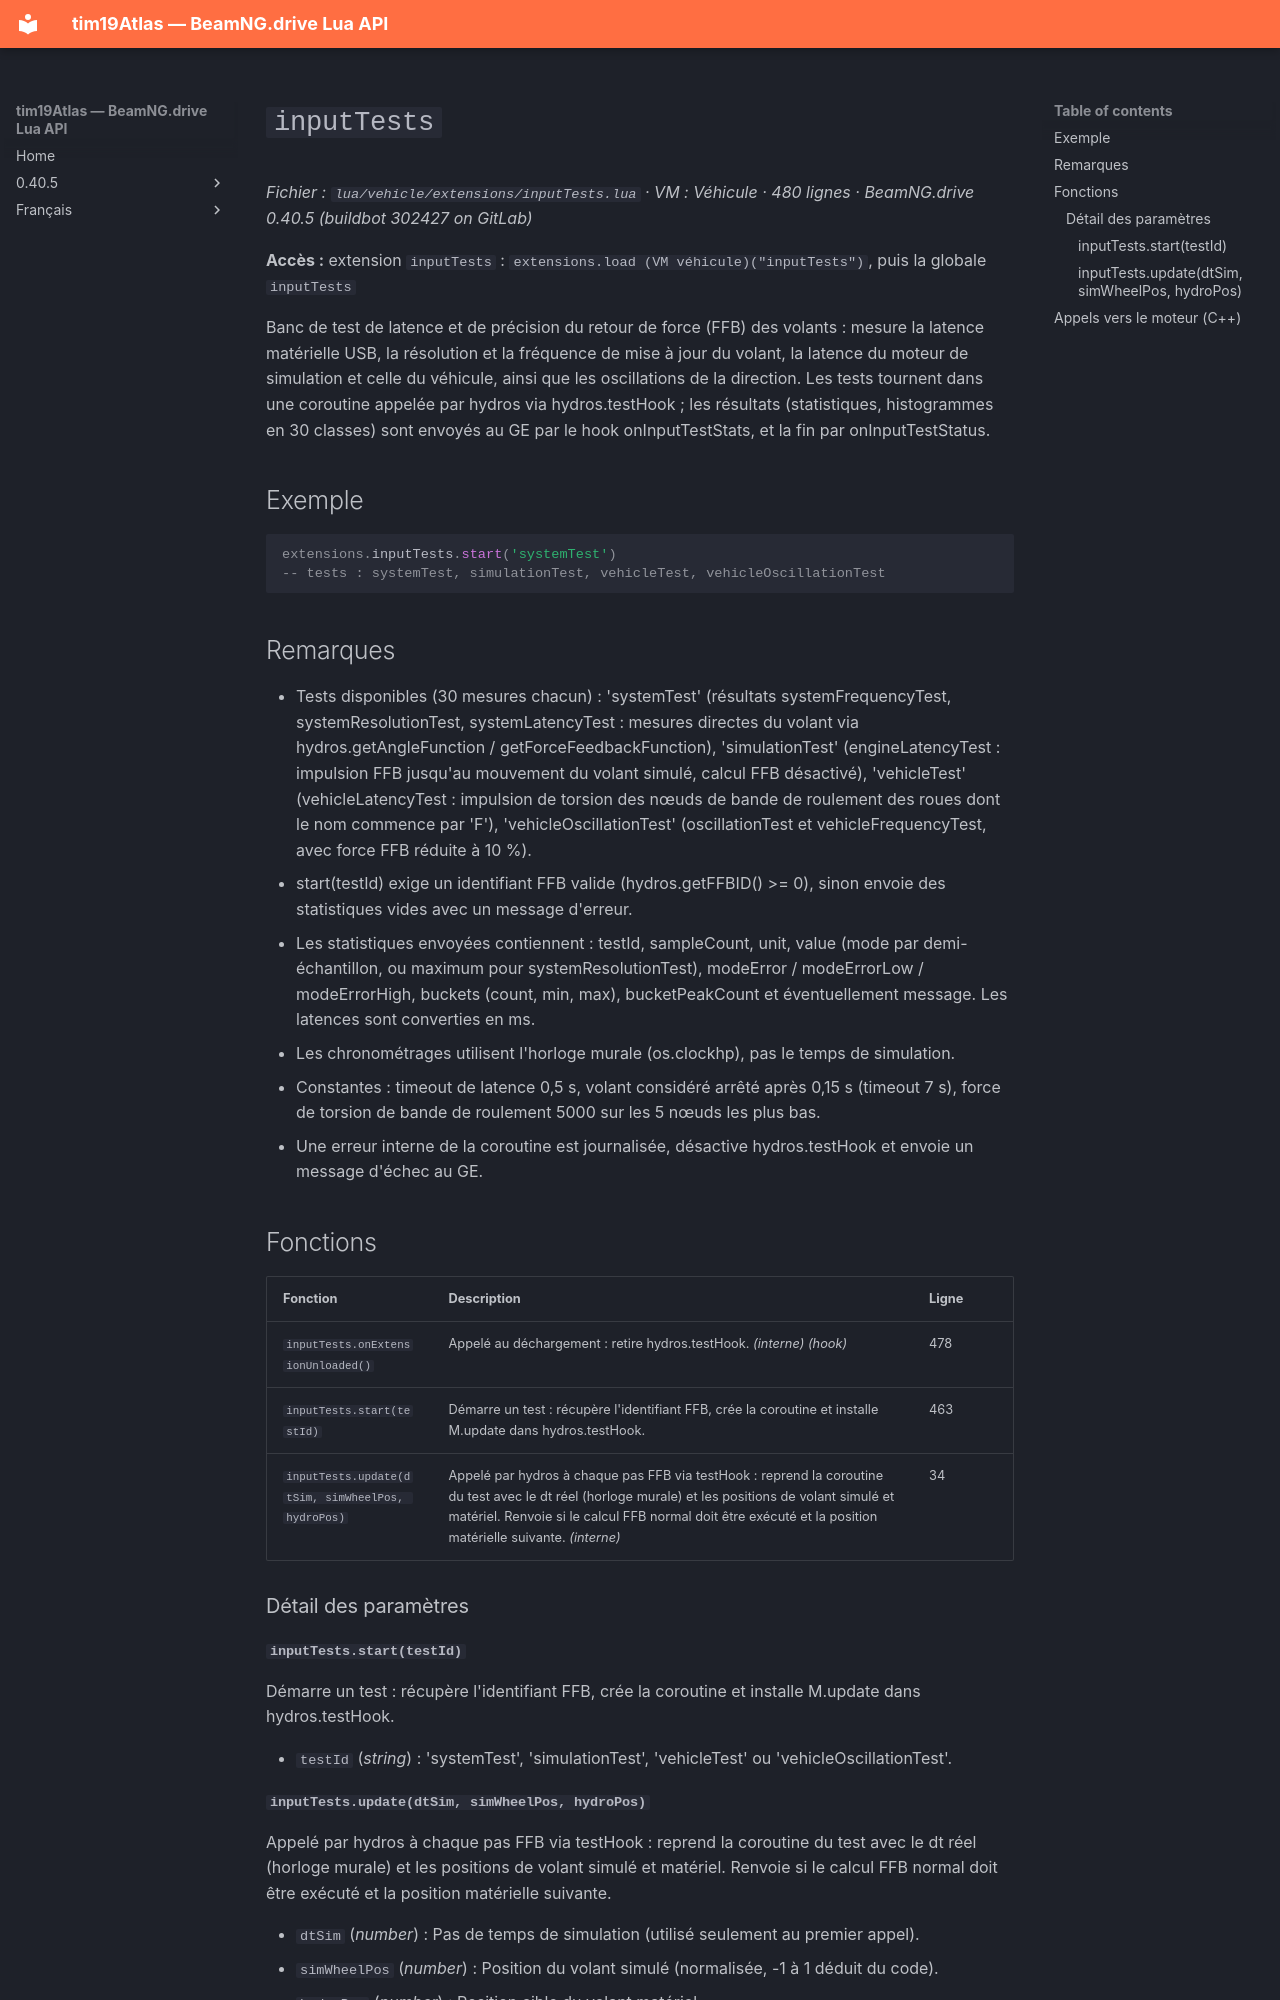

repository: Tim0219800/beamng-lua-atlas · page: fr/0.40.5/vehicle/extensions/inputTests.html · generator: mkdocs

# `inputTests`

*Fichier : `lua/vehicle/extensions/inputTests.lua` · VM : Véhicule · 480 lignes · BeamNG.drive 0.40.5 (buildbot 302427 on GitLab)*

**Accès :** extension `inputTests` : `extensions.load (VM véhicule)("inputTests")`, puis la globale `inputTests`

Banc de test de latence et de précision du retour de force (FFB) des volants : mesure la latence matérielle USB, la résolution et la fréquence de mise à jour du volant, la latence du moteur de simulation et celle du véhicule, ainsi que les oscillations de la direction. Les tests tournent dans une coroutine appelée par hydros via hydros.testHook ; les résultats (statistiques, histogrammes en 30 classes) sont envoyés au GE par le hook onInputTestStats, et la fin par onInputTestStatus.

## Exemple

```lua
extensions.inputTests.start('systemTest')
-- tests : systemTest, simulationTest, vehicleTest, vehicleOscillationTest
```

## Remarques

- Tests disponibles (30 mesures chacun) : 'systemTest' (résultats systemFrequencyTest, systemResolutionTest, systemLatencyTest : mesures directes du volant via hydros.getAngleFunction / getForceFeedbackFunction), 'simulationTest' (engineLatencyTest : impulsion FFB jusqu'au mouvement du volant simulé, calcul FFB désactivé), 'vehicleTest' (vehicleLatencyTest : impulsion de torsion des nœuds de bande de roulement des roues dont le nom commence par 'F'), 'vehicleOscillationTest' (oscillationTest et vehicleFrequencyTest, avec force FFB réduite à 10 %).
- start(testId) exige un identifiant FFB valide (hydros.getFFBID() >= 0), sinon envoie des statistiques vides avec un message d'erreur.
- Les statistiques envoyées contiennent : testId, sampleCount, unit, value (mode par demi-échantillon, ou maximum pour systemResolutionTest), modeError / modeErrorLow / modeErrorHigh, buckets (count, min, max), bucketPeakCount et éventuellement message. Les latences sont converties en ms.
- Les chronométrages utilisent l'horloge murale (os.clockhp), pas le temps de simulation.
- Constantes : timeout de latence 0,5 s, volant considéré arrêté après 0,15 s (timeout 7 s), force de torsion de bande de roulement 5000 sur les 5 nœuds les plus bas.
- Une erreur interne de la coroutine est journalisée, désactive hydros.testHook et envoie un message d'échec au GE.

## Fonctions

| Fonction | Description | Ligne |
|---|---|---|
| `inputTests.onExtensionUnloaded()` | Appelé au déchargement : retire hydros.testHook. *(interne)* *(hook)* | 478 |
| `inputTests.start(testId)` | Démarre un test : récupère l'identifiant FFB, crée la coroutine et installe M.update dans hydros.testHook. | 463 |
| `inputTests.update(dtSim, simWheelPos, hydroPos)` | Appelé par hydros à chaque pas FFB via testHook : reprend la coroutine du test avec le dt réel (horloge murale) et les positions de volant simulé et matériel. Renvoie si le calcul FFB normal doit être exécuté et la position matérielle suivante. *(interne)* | 34 |

### Détail des paramètres

#### `inputTests.start(testId)`

Démarre un test : récupère l'identifiant FFB, crée la coroutine et installe M.update dans hydros.testHook.

- `testId` (*string*) : 'systemTest', 'simulationTest', 'vehicleTest' ou 'vehicleOscillationTest'.
